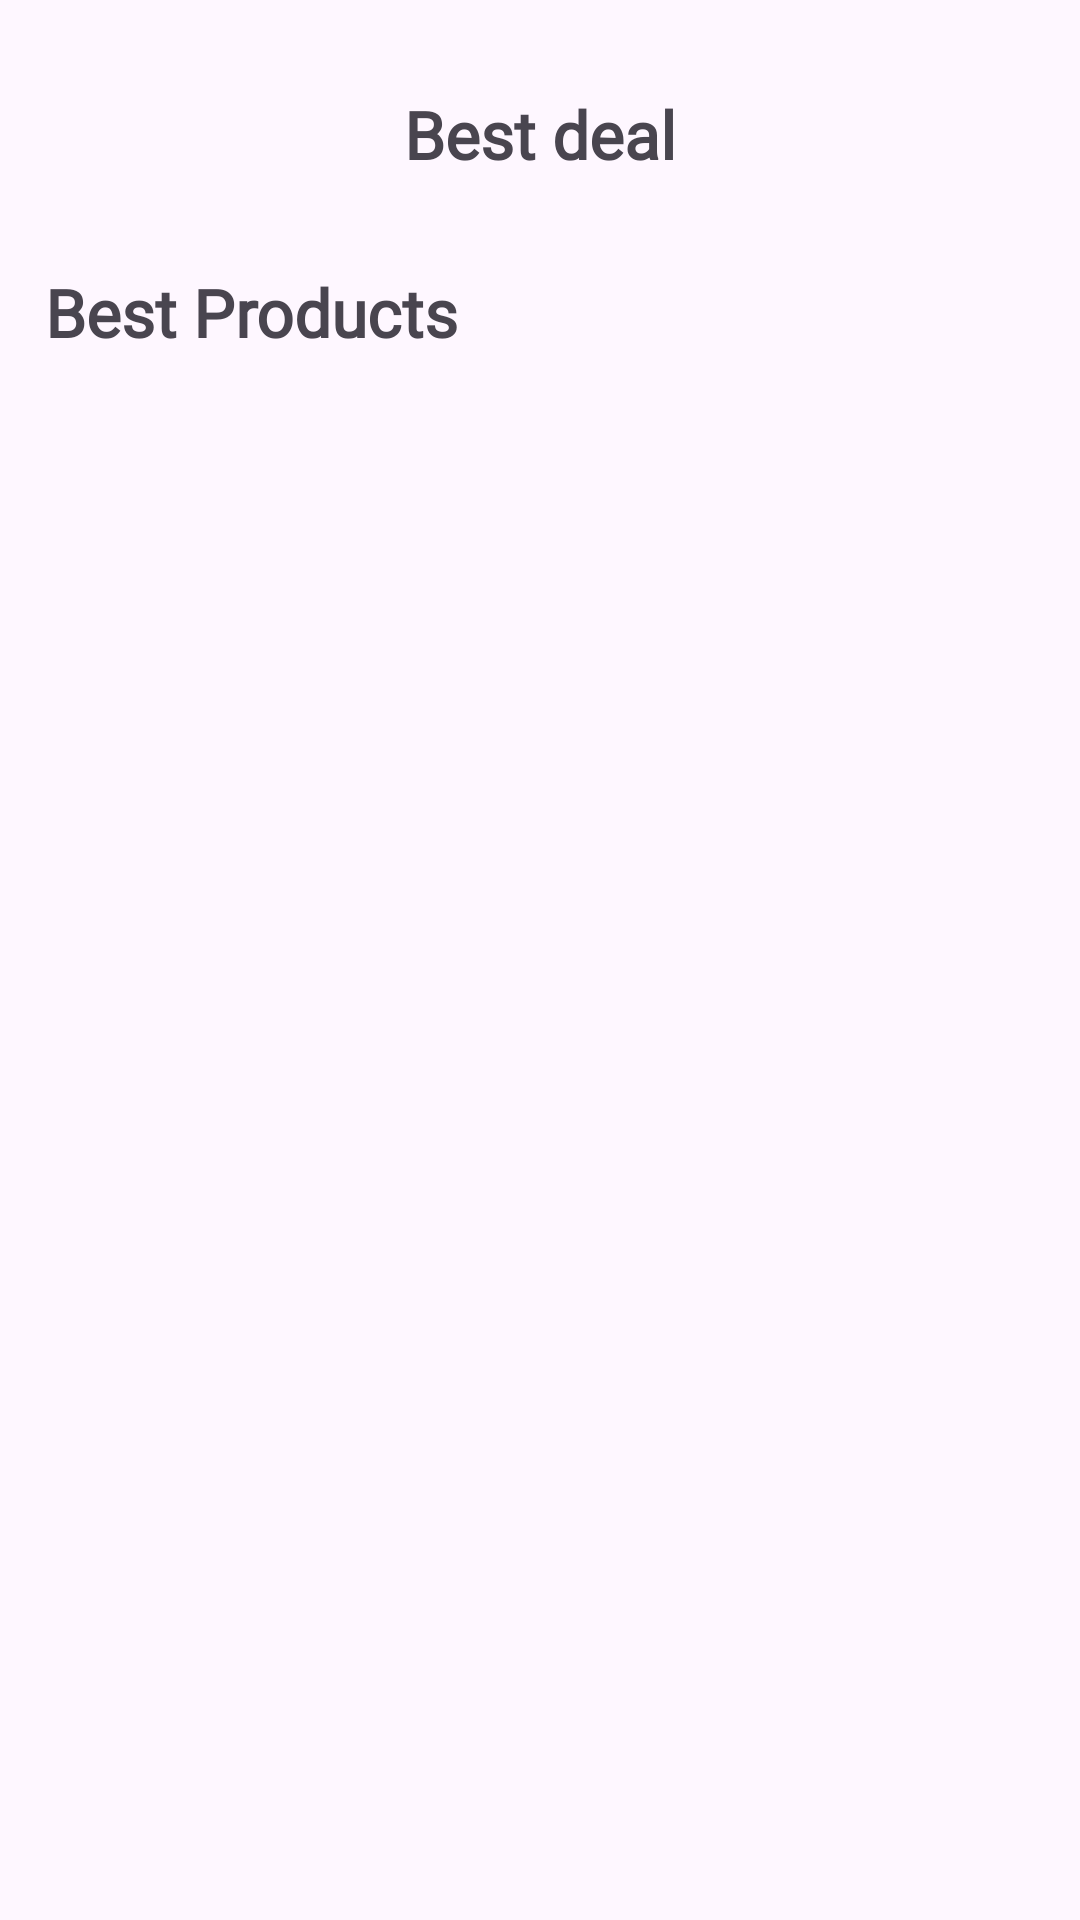

Layout XML and referenced resources for this Android screen:
<!-- AndroidManifest.xml: application theme Theme.Ekart -->
<!-- res/layout/fragment_main_category.xml -->
<?xml version="1.0" encoding="utf-8"?>
<androidx.constraintlayout.widget.ConstraintLayout xmlns:android="http://schemas.android.com/apk/res/android"
    xmlns:app="http://schemas.android.com/apk/res-auto"
    android:layout_width="match_parent"
    android:layout_height="match_parent">

    <androidx.core.widget.NestedScrollView
        android:layout_width="match_parent"
        android:layout_height="match_parent"
        android:fillViewport="true"
        android:id="@+id/nestedScrollMainCategory">

        <androidx.constraintlayout.widget.ConstraintLayout
            android:layout_width="match_parent"
            android:layout_height="match_parent">

            <ProgressBar
                android:id="@+id/mainCategoryProgressbar"
                android:layout_width="wrap_content"
                android:layout_height="wrap_content"
                android:indeterminateTint="@color/g_gray700"
                android:visibility="gone"
                app:layout_constraintBottom_toBottomOf="parent"
                app:layout_constraintEnd_toEndOf="parent"
                app:layout_constraintStart_toStartOf="parent"
                app:layout_constraintTop_toTopOf="parent" />

            <androidx.recyclerview.widget.RecyclerView
                android:id="@+id/rvSpecialProducts"
                android:layout_width="0dp"
                android:layout_height="wrap_content"
                android:layout_marginStart="15dp"
                android:layout_marginTop="10dp"
                app:layout_constraintEnd_toEndOf="parent"
                app:layout_constraintStart_toStartOf="parent"
                app:layout_constraintTop_toTopOf="parent" />

            <TextView
                android:id="@+id/tvBestDeals"
                android:layout_width="wrap_content"
                android:layout_height="wrap_content"
                android:layout_marginTop="20dp"
                android:fontFamily="@font/poppins_light"
                android:text="@string/best_deal"
                android:textSize="22sp"
                android:textStyle="bold"
                app:layout_constraintEnd_toEndOf="parent"
                app:layout_constraintStart_toStartOf="parent"
                app:layout_constraintTop_toBottomOf="@id/rvSpecialProducts" />

            <androidx.recyclerview.widget.RecyclerView
                android:id="@+id/rvBestDealsProduct"
                android:layout_width="0dp"
                android:layout_height="wrap_content"
                android:layout_marginTop="10dp"
                app:layout_constraintEnd_toEndOf="parent"
                app:layout_constraintStart_toStartOf="@id/rvSpecialProducts"
                app:layout_constraintTop_toBottomOf="@id/tvBestDeals" />

            <TextView
                android:id="@+id/tvBestProducts"
                android:layout_width="wrap_content"
                android:layout_height="wrap_content"
                android:layout_marginTop="20dp"
                android:fontFamily="@font/poppins_light"
                android:text="@string/best_products"
                android:textSize="22sp"
                android:textStyle="bold"
                app:layout_constraintStart_toStartOf="@id/rvSpecialProducts"
                app:layout_constraintTop_toBottomOf="@id/rvBestDealsProduct" />

            <androidx.recyclerview.widget.RecyclerView
                android:id="@+id/rvBestProduct"
                android:layout_width="0dp"
                android:layout_height="wrap_content"
                android:layout_marginStart="15dp"
                android:layout_marginEnd="15dp"
                android:overScrollMode="never"
                app:layout_constraintEnd_toEndOf="parent"
                app:layout_constraintStart_toStartOf="parent"
                app:layout_constraintTop_toBottomOf="@id/tvBestProducts" />

            <ProgressBar
                android:id="@+id/bestProductsProgressbar"
                android:layout_width="wrap_content"
                android:layout_height="wrap_content"
                android:indeterminateTint="@color/g_gray700"
                android:visibility="gone"
                app:layout_constraintBottom_toBottomOf="parent"
                app:layout_constraintEnd_toEndOf="parent"
                app:layout_constraintStart_toStartOf="parent"
                android:layout_marginBottom="5dp"/>


        </androidx.constraintlayout.widget.ConstraintLayout>
    </androidx.core.widget.NestedScrollView>

</androidx.constraintlayout.widget.ConstraintLayout>
<!-- resources referenced by this layout -->
<resources>
  <color name="g_gray700">#666666</color>
  <string name="best_deal">Best deal</string>
  <string name="best_products">Best Products</string>
  <style name="Theme.Ekart" parent="Base.Theme.Ekart" />
  <style name="Base.Theme.Ekart" parent="Theme.Material3.Light.NoActionBar">
          
          
  
      </style>
</resources>
